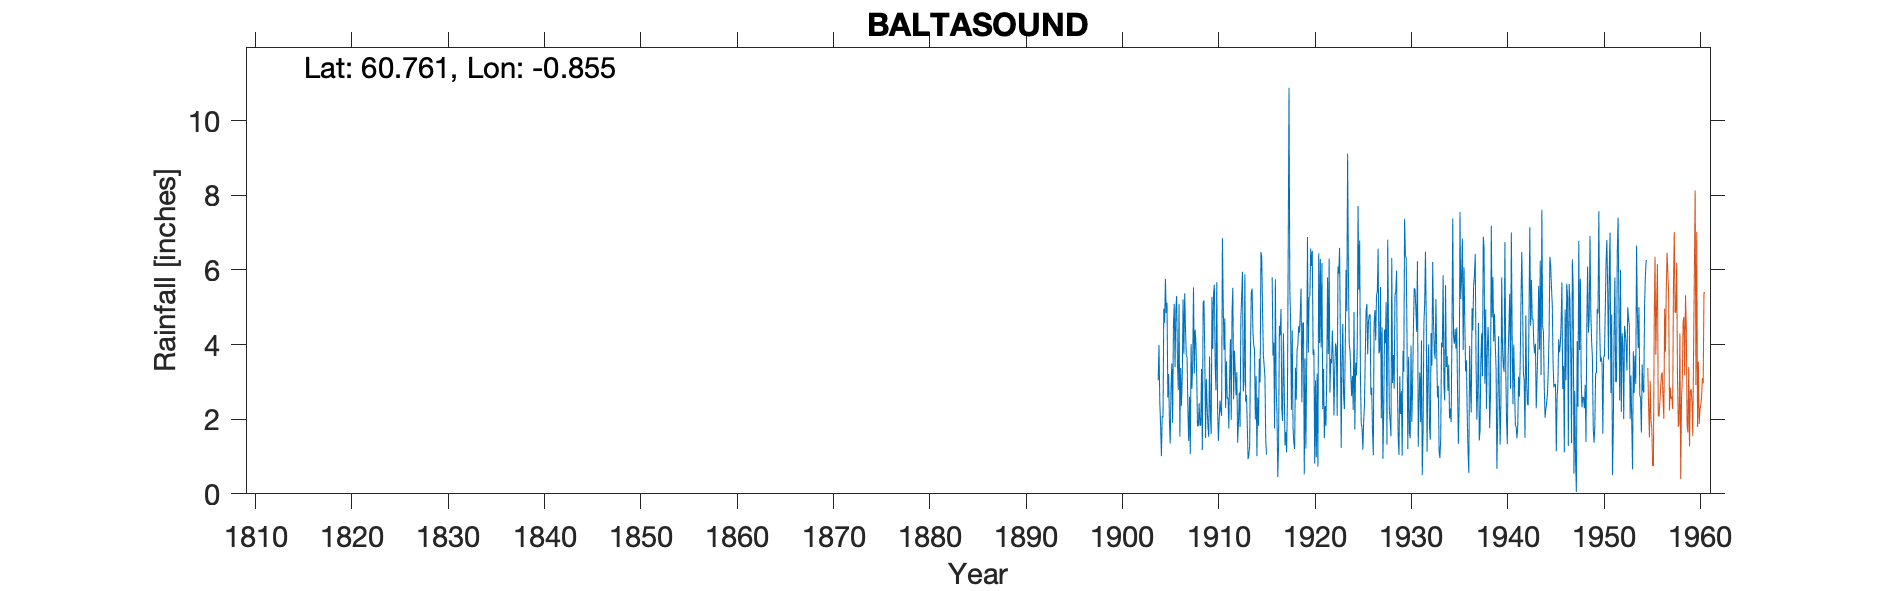

The data file committed next to this chart (first rows):
BALTASOUND, , , , , , , , , , , , , , , , , , , , , , , 
Grid ref, HP625092, Long, -0.8549, Lat, 60.76, Elevation, 31, ft, , , , , , , , , , , , , , , 
Station no, 5834, , , , , , , , , , , , , , , , , , , , , , 
, 1900, 1901, 1902, 1903, 1904, 1905, 1906, 1907, 1908, 1909, 1910, 1911, 1912, 1913, 1914, 1915, 1916, 1917, 1918, 1919, 1920, 1921, 1922
January, , , , , , 4.84, 4.95, 4.44, 4.4, 3.83, 5.6, 3.85, 2.53, 2.74, 4.36, 4.95, 5.8, 2.27, 2.25, 5.5, 6.57, 6.29, 2.71
February, , , , , , 5.12, 5.3, 3.72, 4.04, 1.5, 3.42, 4.7, 3.84, 3.02, 3.98, 3.74, 3.7, 1.95, 4.38, 2.45, 6.1, 3.92, 3.62
March, , , , , 3.04, 2.58, 3.5, 3.66, 3.15, 3.08, 2.77, 2.3, 3.26, 5.88, 3.87, 3.43, 4.05, 4.3, 1.76, 4.58, 6.51, 6.18, 3.49
April, , , , , 3.99, 3.21, 2.78, 2.25, 1.82, 2.33, 5.67, 3.55, 2.64, 2.47, 1.99, 3.14, 1.75, 2.86, 1.37, 4.58, 3.72, 2.27, 4.38
May, , , , , 2.45, 1.93, 5.08, 1.42, 1.81, 1.8, 2.25, 2.55, 3.26, 2.65, 3.15, 1.43, 5.75, 1.3, 1.2, 0.52, 3.86, 3.35, 3.61
June, , , , , 1.84, 1.35, 1.53, 2.6, 2.43, 1.53, 1.42, 2.58, 1.37, 1.83, 1.01, 1.05, 2.8, 1.65, 3.38, 3.63, 0.81, 1.49, 2.1
July, , , , , 1.01, 2.85, 3.37, 1.07, 1.83, 3.68, 1.99, 1.75, 1.9, 0.93, 2.58, , 2.15, 1.11, 2.52, 1.21, 3.04, 2.35, 3.37
August, , , , , 2.08, 3.49, 2.36, 4.01, 1.84, 2.13, 2.5, 3.2, 2.71, 1.05, 1.82, , 0.45, 2.51, 3.85, 3.44, 0.98, 1.82, 4.03
September, , , , , 2.05, 1.9, 3.15, 2.81, 3.35, 1.6, 2.22, 4.14, 1.79, 1.29, 3.62, , 1.35, 6.59, 3.98, 6.88, 3.22, 3.2, 3.9
October, , , , , 4.96, 4.53, 5.21, 3.5, 1.17, 5.28, 2.09, 1.98, 4.67, 3.94, 2.99, , 4.5, 10.88, 4.49, 3.78, 0.73, 5.8, 2.09
November, , , , , 4.58, 5.09, 3.74, 5.53, 5.13, 3.88, 6.85, 4.89, 5.31, 5.41, 6.48, , 4.25, 5.5, 4.32, 5.26, 6.44, 3.74, 6.09
December, , , , , 5.76, 3.39, 5.37, 3.22, 5.18, 5.38, 5.12, 5.52, 5.95, 5.5, 6.35, , 4.95, 4.6, 4.82, 5.29, 4.04, 6.3, 5.9
Total, , , , , 44.8, 40.28, 46.34, 38.23, 36.15, 36.02, 41.9, 41.01, 39.23, 36.71, 42.2, , 41.5, 45.52, 38.32, 47.12, 46.02, 46.71, 45.29
